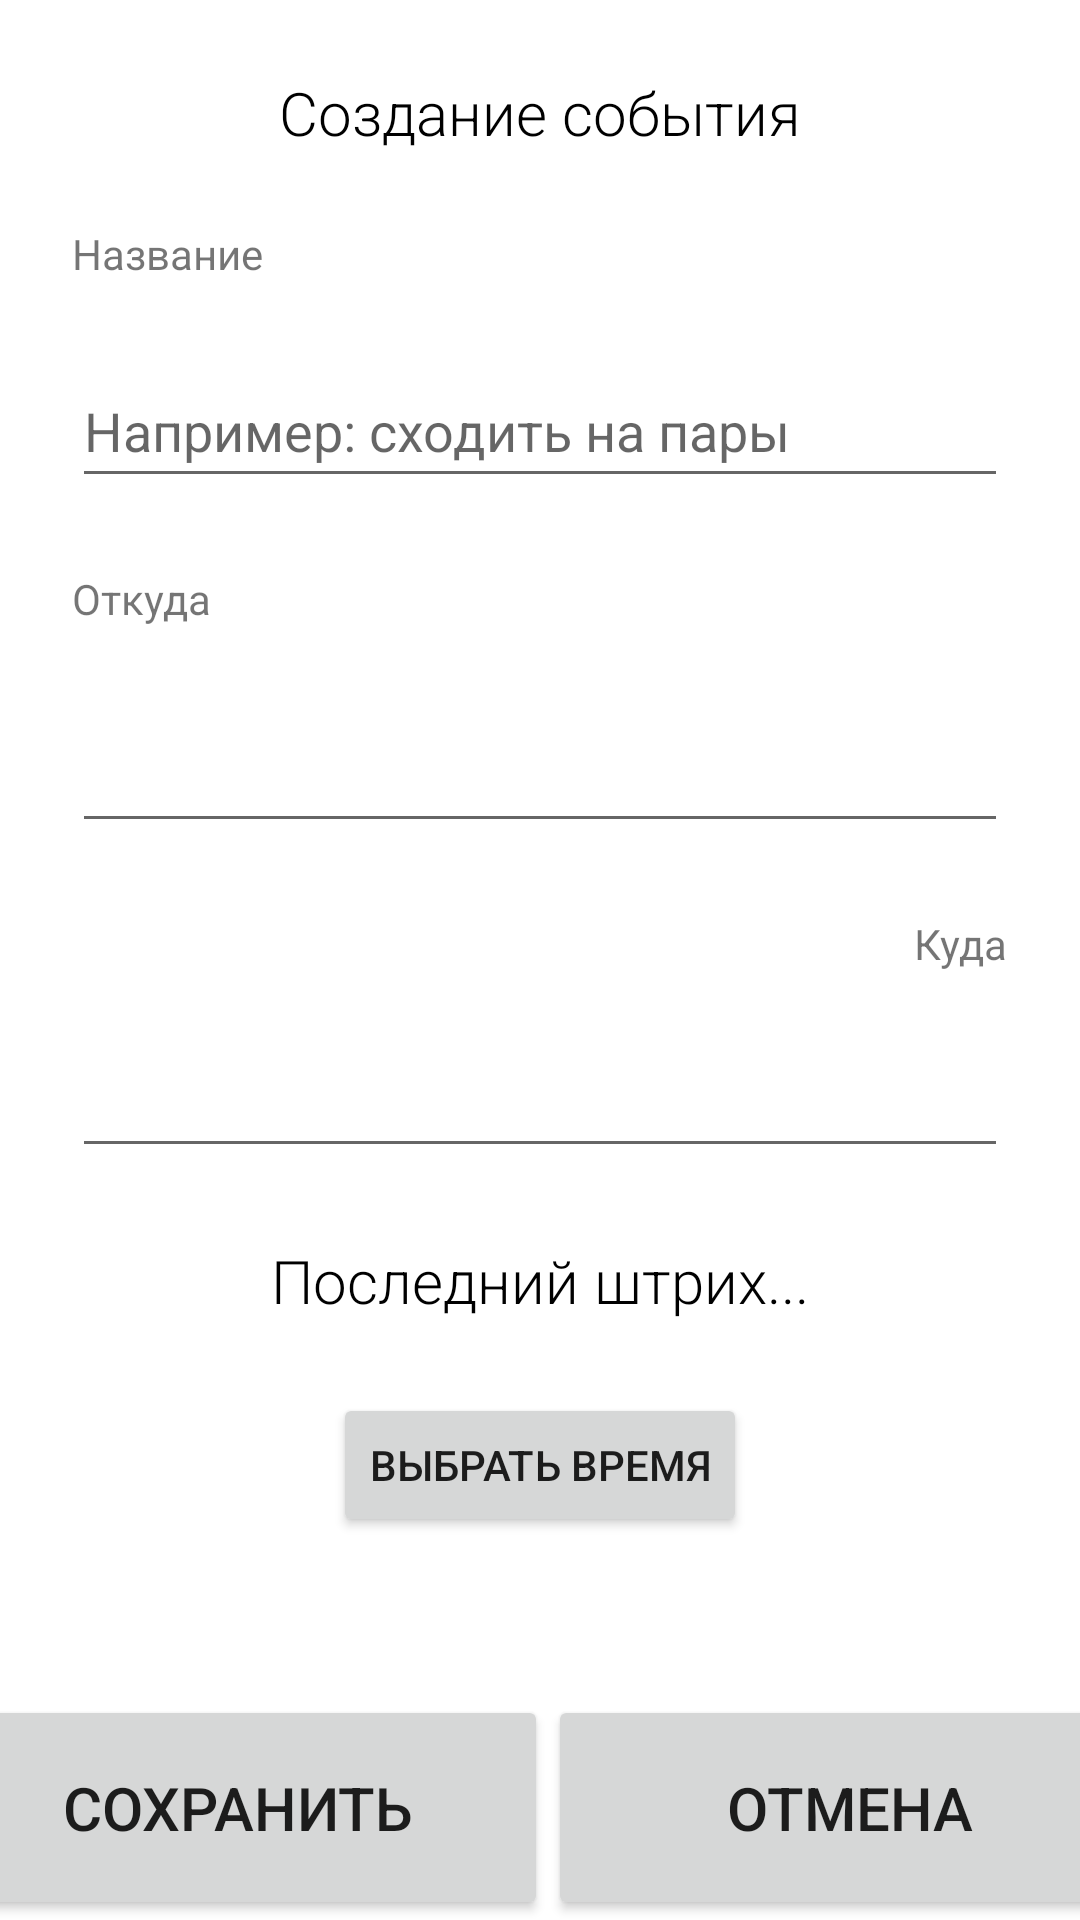

This screen was rendered from an Android layout file. Write that file and the resources it references.
<!-- AndroidManifest.xml: application theme Theme.PoDelam -->
<!-- res/layout/activity_create_task.xml -->
<?xml version="1.0" encoding="utf-8"?>
<androidx.constraintlayout.widget.ConstraintLayout xmlns:android="http://schemas.android.com/apk/res/android"
    xmlns:app="http://schemas.android.com/apk/res-auto"
    xmlns:tools="http://schemas.android.com/tools"
    android:layout_width="match_parent"
    android:layout_height="match_parent"
    tools:context=".activity.createTaskActivity">

    <TextView
        android:id="@+id/textView4"
        android:layout_width="wrap_content"
        android:layout_height="wrap_content"
        android:layout_marginTop="24dp"
        android:fontFamily="sans-serif-light"
        android:text="Создание события"
        android:textColor="@color/black"
        android:textSize="20sp"
        app:layout_constraintEnd_toEndOf="parent"
        app:layout_constraintStart_toStartOf="parent"
        app:layout_constraintTop_toTopOf="parent" />

    <TextView
        android:id="@+id/textView5"
        android:layout_width="wrap_content"
        android:layout_height="wrap_content"
        android:layout_marginStart="24dp"
        android:layout_marginTop="24dp"
        android:text="Название"
        app:layout_constraintEnd_toEndOf="parent"
        app:layout_constraintHorizontal_bias="0.0"
        app:layout_constraintStart_toStartOf="parent"
        app:layout_constraintTop_toBottomOf="@+id/textView4" />

    <EditText
        android:id="@+id/eventNameTextBox"
        android:layout_width="0dp"
        android:layout_height="wrap_content"
        android:layout_marginStart="24dp"
        android:layout_marginTop="24dp"
        android:layout_marginEnd="24dp"
        android:ems="10"
        android:hint="Например: сходить на пары"
        android:inputType="textPersonName"
        android:minHeight="48dp"
        app:layout_constraintEnd_toEndOf="parent"
        app:layout_constraintHorizontal_bias="0.0"
        app:layout_constraintStart_toStartOf="parent"
        app:layout_constraintTop_toBottomOf="@+id/textView5" />

    <TextView
        android:id="@+id/textView7"
        android:layout_width="wrap_content"
        android:layout_height="wrap_content"
        android:layout_marginStart="24dp"
        android:layout_marginTop="24dp"
        android:text="Откуда"
        app:layout_constraintEnd_toEndOf="parent"
        app:layout_constraintHorizontal_bias="0.0"
        app:layout_constraintStart_toStartOf="parent"
        app:layout_constraintTop_toBottomOf="@+id/eventNameTextBox" />

    <EditText
        android:id="@+id/startPlaceTextBox"
        android:layout_width="0dp"
        android:layout_height="wrap_content"
        android:layout_marginStart="24dp"
        android:layout_marginTop="24dp"
        android:layout_marginEnd="24dp"
        android:ems="10"
        android:inputType="textPersonName"
        android:minHeight="48dp"
        app:layout_constraintEnd_toEndOf="parent"
        app:layout_constraintHorizontal_bias="0.0"
        app:layout_constraintStart_toStartOf="parent"
        app:layout_constraintTop_toBottomOf="@+id/textView7" />

    <TextView
        android:id="@+id/textView11"
        android:layout_width="wrap_content"
        android:layout_height="wrap_content"
        android:layout_marginTop="24dp"
        android:layout_marginEnd="24dp"
        android:text="Куда"
        app:layout_constraintEnd_toEndOf="parent"
        app:layout_constraintHorizontal_bias="1.0"
        app:layout_constraintStart_toStartOf="parent"
        app:layout_constraintTop_toBottomOf="@+id/startPlaceTextBox" />

    <EditText
        android:id="@+id/targetPlaceNameTextBox"
        android:layout_width="0dp"
        android:layout_height="wrap_content"
        android:layout_marginStart="24dp"
        android:layout_marginTop="24dp"
        android:layout_marginEnd="24dp"
        android:ems="10"
        android:inputType="textPersonName"
        android:textAlignment="textEnd"
        app:layout_constraintEnd_toEndOf="parent"
        app:layout_constraintHorizontal_bias="1.0"
        app:layout_constraintStart_toStartOf="parent"
        app:layout_constraintTop_toBottomOf="@+id/textView11" />

    <TextView
        android:id="@+id/textView12"
        android:layout_width="wrap_content"
        android:layout_height="wrap_content"
        android:layout_marginTop="24dp"
        android:fontFamily="sans-serif-light"
        android:text="Последний штрих..."
        android:textColor="@color/black"
        android:textSize="20sp"
        app:layout_constraintEnd_toEndOf="parent"
        app:layout_constraintStart_toStartOf="parent"
        app:layout_constraintTop_toBottomOf="@+id/targetPlaceNameTextBox" />

    <Button
        android:id="@+id/timeSelectBtn"
        android:layout_width="wrap_content"
        android:layout_height="wrap_content"
        android:layout_marginStart="24dp"
        android:layout_marginTop="24dp"
        android:layout_marginEnd="24dp"
        android:text="Выбрать время"
        app:layout_constraintEnd_toEndOf="parent"
        app:layout_constraintStart_toStartOf="parent"
        app:layout_constraintTop_toBottomOf="@+id/textView12" />

    <LinearLayout
        android:layout_width="408dp"
        android:layout_height="75dp"
        android:layout_marginTop="32dp"
        android:orientation="horizontal"
        app:layout_constraintBottom_toBottomOf="parent"
        app:layout_constraintEnd_toEndOf="parent"
        app:layout_constraintStart_toStartOf="parent"
        app:layout_constraintTop_toBottomOf="@+id/timeSelectBtn"
        app:layout_constraintVertical_bias="1.0">

        <Button
            android:id="@+id/submitTaskButton"
            android:layout_width="wrap_content"
            android:layout_height="match_parent"
            android:layout_weight="1"
            android:text="Сохранить"
            android:textSize="20sp"/>

        <Button
            android:id="@+id/cancelTaskButton"
            android:layout_width="wrap_content"
            android:layout_height="match_parent"
            android:layout_weight="1"
            android:text="   Отмена   "
            android:textSize="20sp"/>
    </LinearLayout>

</androidx.constraintlayout.widget.ConstraintLayout>
<!-- resources referenced by this layout -->
<resources>
  <color name="black">#FF000000</color>
  <style name="Theme.PoDelam" parent="Theme.MaterialComponents.DayNight.DarkActionBar">
          
          <item name="colorPrimary">@color/blue_grey</item>
          <item name="colorPrimaryVariant">@color/blue_grey</item>
          <item name="colorOnPrimary">@color/white</item>
          
          <item name="colorSecondary">@color/blue</item>
          <item name="colorSecondaryVariant">@color/blue</item>
          <item name="colorOnSecondary">@color/black</item>
          
          <item name="android:statusBarColor" tools:targetApi="l">?attr/colorPrimaryVariant</item>
          
      </style>
  <color name="blue_grey">#455A64</color>
  <color name="white">#FFFFFFFF</color>
  <color name="blue">#2196F3</color>
</resources>
